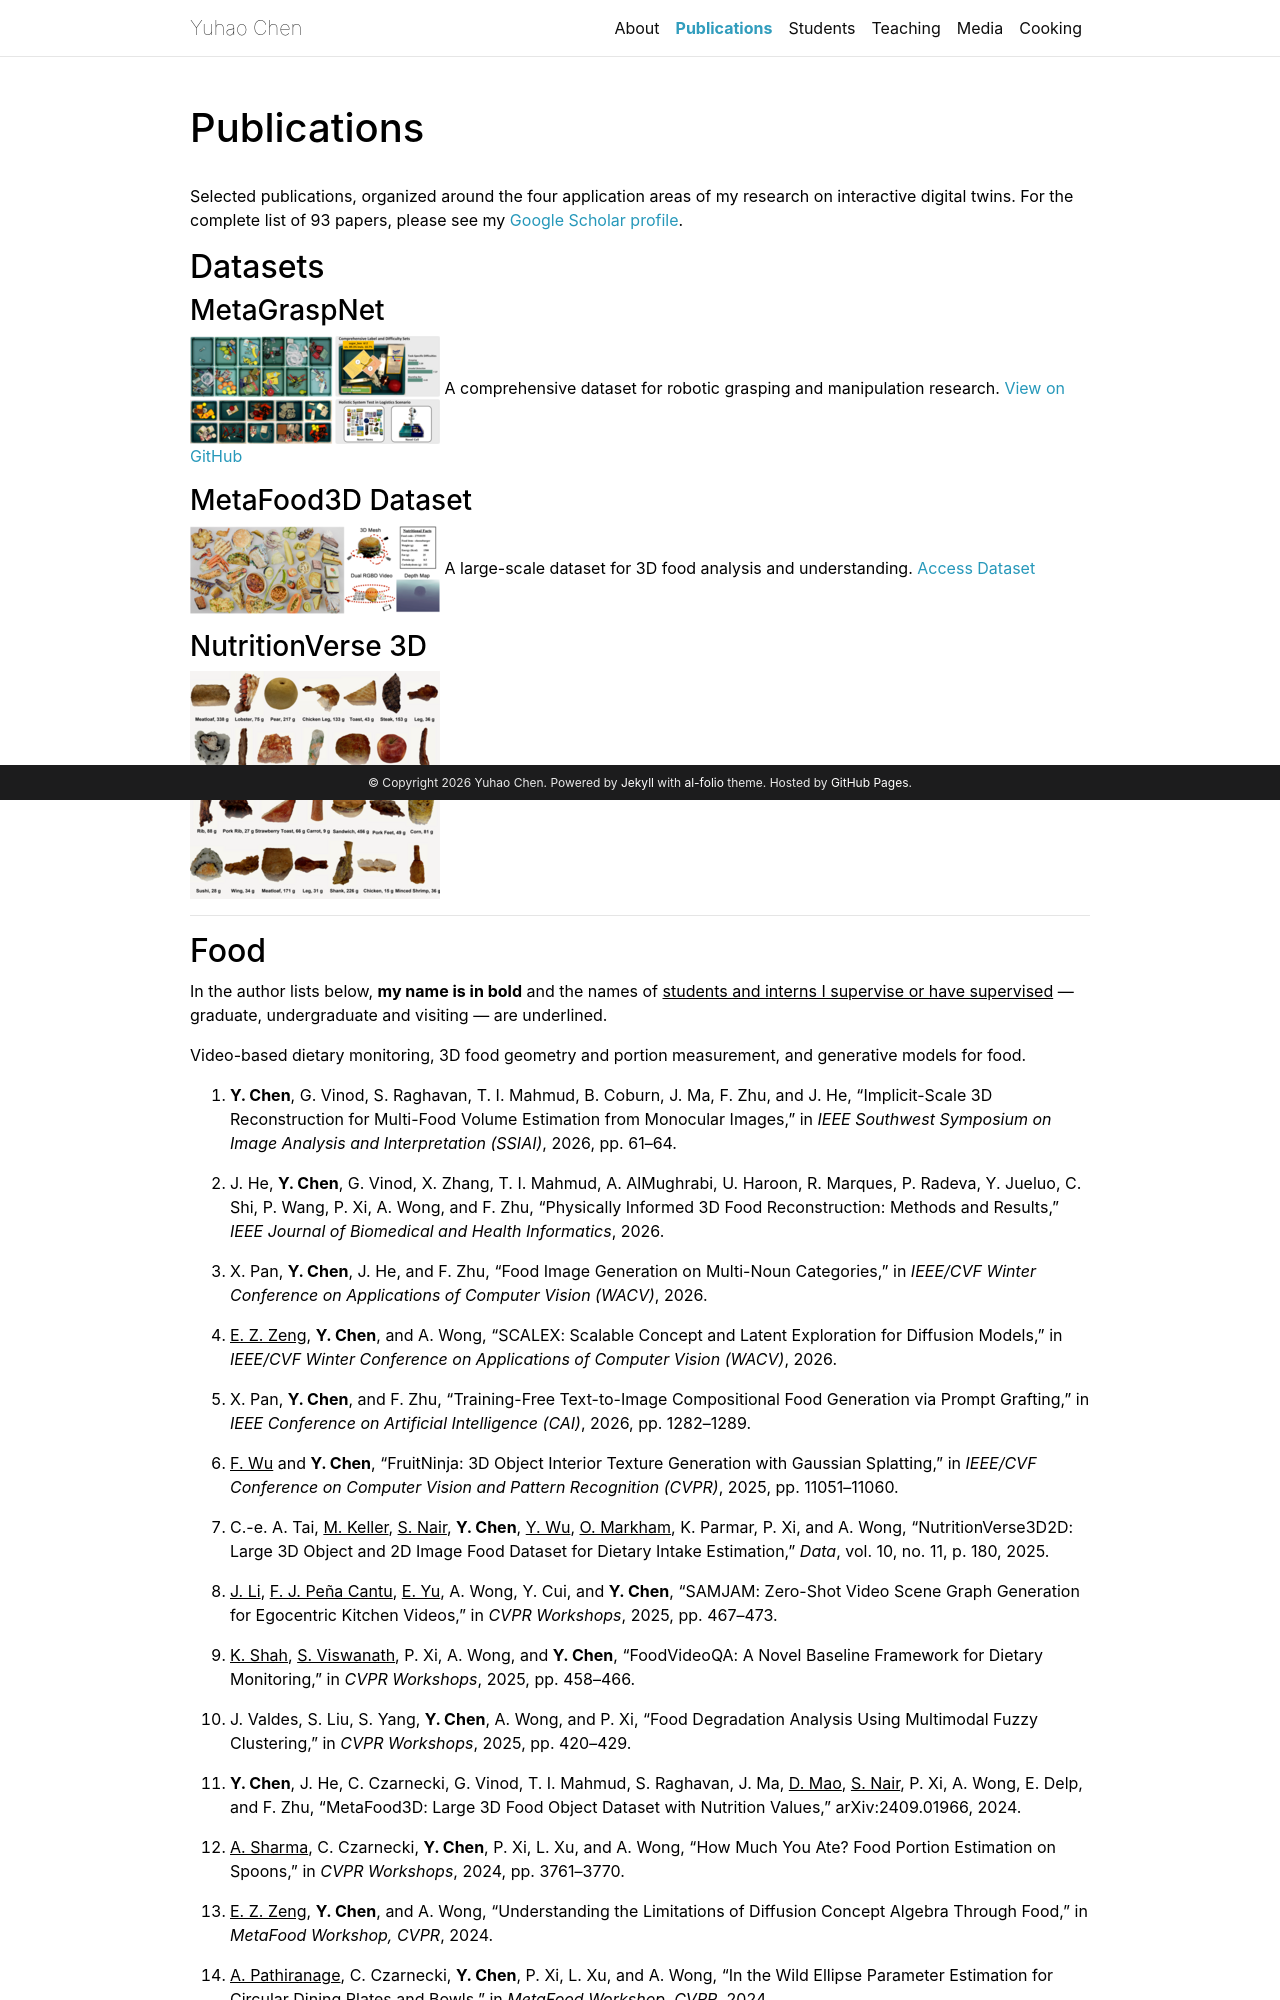

repository: yhc-1/yuhao-chen · page: publications/index.html · generator: jekyll

---
layout: page
permalink: /publications/
title: Publications
description:
nav: true
nav_order: 1
---

Selected publications, organized around the four application areas of my research on interactive digital twins. For the complete list of 93 papers, please see my [Google Scholar profile](https://scholar.google.com/citations?user=qc6CJjYAAAAJ).

## Datasets

### MetaGraspNet
[![MetaGraspNet](../assets/images/metagraspnet_resized.png)](https://github.com/maximiliangilles/MetaGraspNet?tab=readme-ov-file)
A comprehensive dataset for robotic grasping and manipulation research.
[View on GitHub](https://github.com/maximiliangilles/MetaGraspNet?tab=readme-ov-file)

### MetaFood3D Dataset
[![MetaFood3D](../assets/images/metafood3d_resized.png)](https://lorenz.ecn.purdue.edu/~food3d/)
A large-scale dataset for 3D food analysis and understanding.
[Access Dataset](https://lorenz.ecn.purdue.edu/~food3d/)

### NutritionVerse 3D
[![NutritionVerse](../assets/images/nutritionverse_resized.png)](https://www.kaggle.com/datasets/amytai/nutritionverse-3d)
A comprehensive dataset for nutritional analysis of food items in 3D.
[View on Kaggle](https://www.kaggle.com/datasets/amytai/nutritionverse-3d)

---
